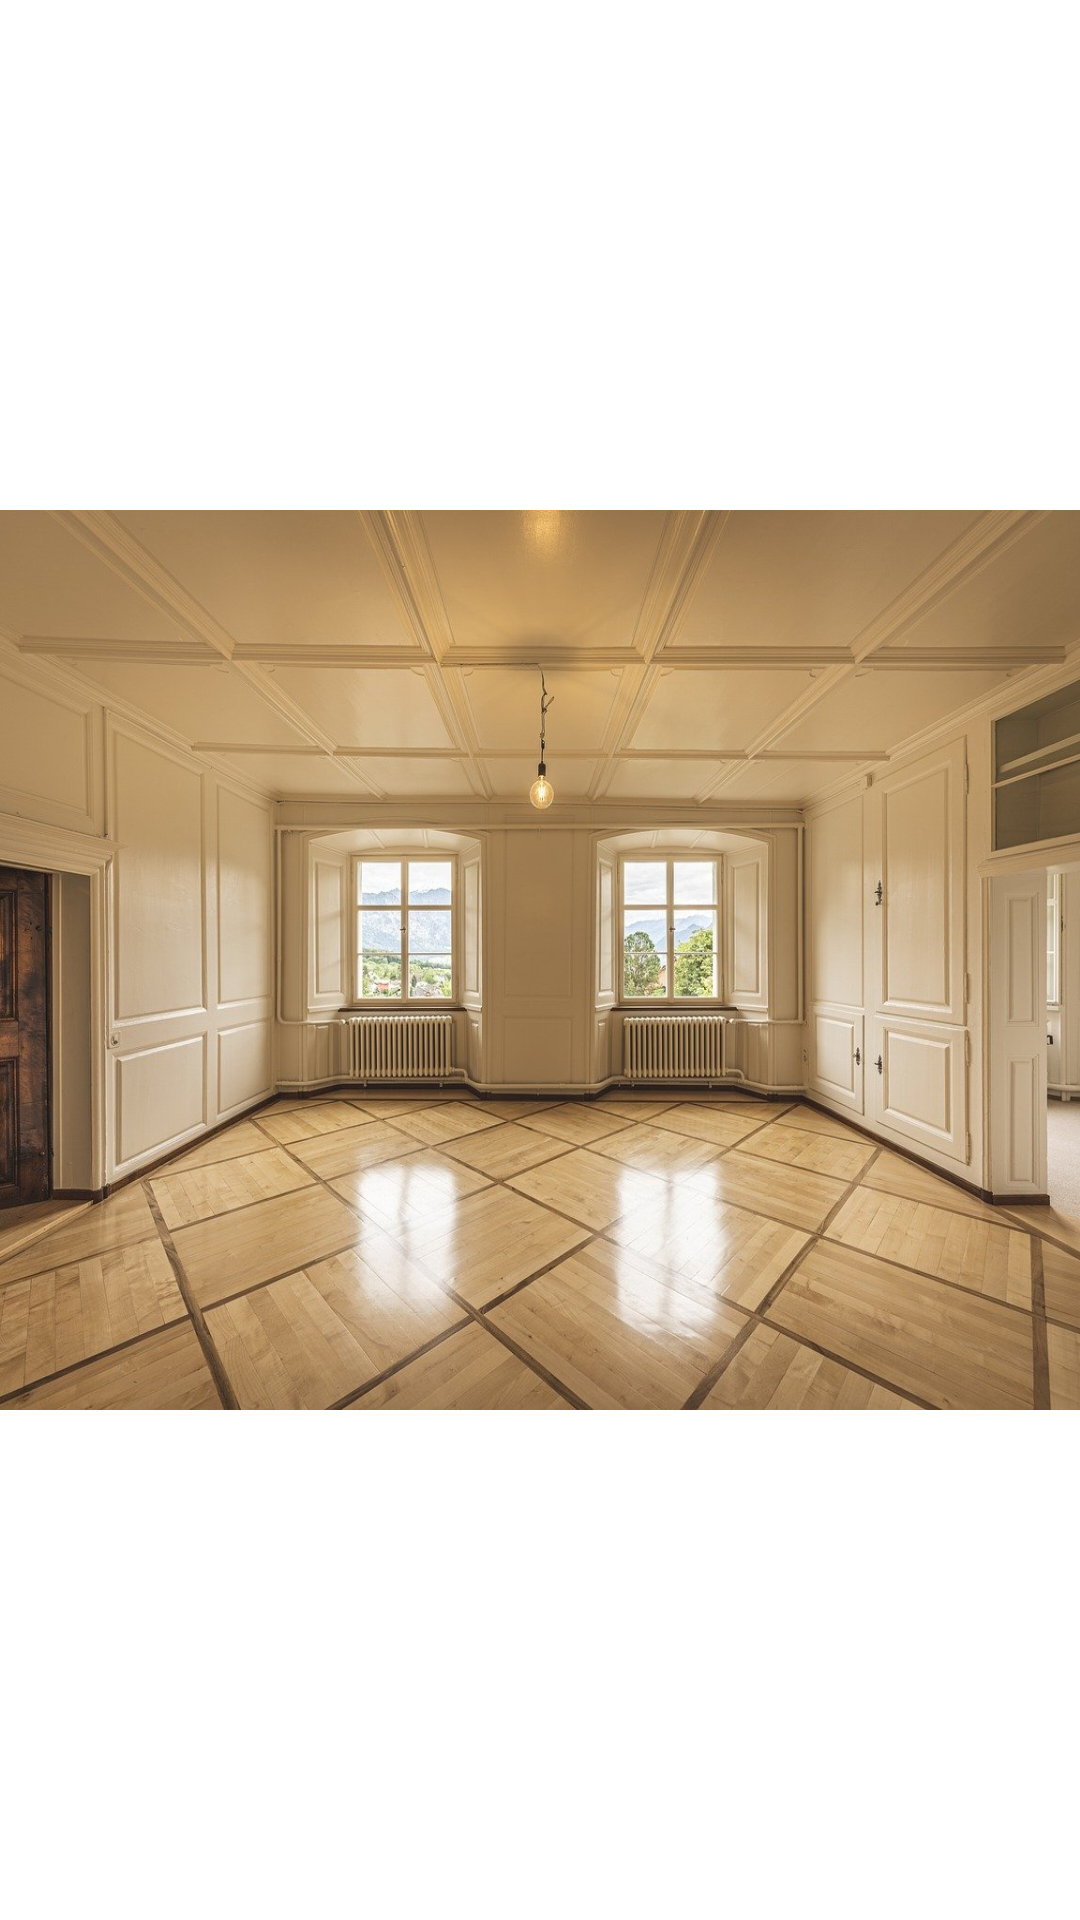

Here is an Android app screen rendered from its layout file. Give the layout XML and the strings, colors and styles it references.
<!-- AndroidManifest.xml: application theme AppTheme -->
<!-- res/layout/custom_dialog.xml -->
<?xml version="1.0" encoding="utf-8"?>
<androidx.constraintlayout.widget.ConstraintLayout
    xmlns:android="http://schemas.android.com/apk/res/android"
    xmlns:app="http://schemas.android.com/apk/res-auto"
    android:layout_width="match_parent"
    android:layout_height="match_parent">

    <ImageView
        android:id="@+id/imageView"
        android:layout_width="400dp"
        android:layout_height="300dp"
        android:scaleType="fitXY"
        android:layout_weight="1"
        android:src="@drawable/property_sample"
        android:backgroundTint="@color/transparent"
        app:layout_constraintBottom_toBottomOf="parent"
        app:layout_constraintEnd_toEndOf="parent"
        app:layout_constraintStart_toStartOf="parent"
        app:layout_constraintTop_toTopOf="parent" />

</androidx.constraintlayout.widget.ConstraintLayout>
<!-- resources referenced by this layout -->
<resources>
  <color name="transparent">#00F6F6F6</color>
  <!-- drawable property_sample: jpg bitmap (drawable, 190706 bytes) -->
  <style name="AppTheme" parent="Theme.MaterialComponents.DayNight.NoActionBar">
          
          <item name="colorPrimary">#370A0A</item>
          <item name="colorPrimaryDark">@color/black</item>
          <item name="colorAccent">@color/colorAccent</item>
      </style>
  <color name="black">#000000</color>
  <color name="colorAccent">#FF4081</color>
</resources>
